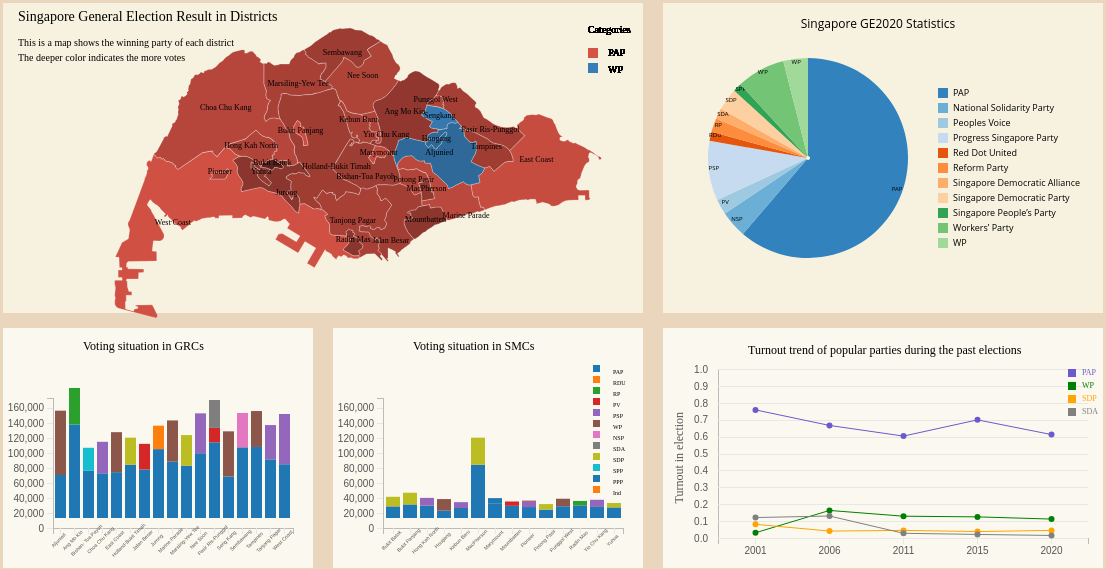
D3 v3 page, settled after 480 driven frames (8 s of simulated time); the page loaded 1 data file(s).


// ── js/geomap.js

var margin = {top: 10, right: 10, bottom: 10, left: 10},
		padding = {top: 10, right: 10, bottom: 10, left: 10},
		vizWidth = 660,
		vizHeight = 310,
		plotWidth = vizWidth - margin.left - margin.right,
		plotHeight = vizHeight - margin.top - margin.bottom,
		panelWidth = plotWidth - padding.left - padding.right,
		panelHeight = plotHeight - padding.top - padding.bottom;

var viz = d3.select(document.getElementById('geomap')).append("svg")
						.classed("viz",true)
    				.attr("width", vizWidth)
    				.attr("height", vizHeight);
// some information in text
	viz.append("text")
    .attr("x", 10)
    .attr("y", 3)
    .attr("dy", "0.71em")
    .attr("fill", "#000")
    .text("Singapore General Election Result in Districts")
    .style("font-size", "14px")
    .style("fill", "#000000");
  
     viz.append("text")
    .attr("x", 10)
    .attr("y", 38)
    .attr("dy", "0em")
    .style("font-size", "10px")
    .style("fill", "#000000")
    .text("This is a map shows the winning party of each district");
  
    viz.append("text")
    .attr("x", 10)
    .attr("y", 53)
    // .attr("dy", "1em")
    .style("font-size", "10px")

    // .style("font", "10px avenir")
    .style("fill", "#000000")
    .text("The deeper color indicates the more votes");
  
    // viz.append("text")
    // .attr("x", 30)
    // .attr("y", 202)
    // .attr("dy", "3em")
    // .style("font", "5px avenir")
    // .style("fill", "#000000")
    // .text("By HF")
    // .style("font-weight", "bold");

var plot = viz.append("g")
		.attr("class","plot")
    .attr("transform", "translate(" + margin.left + "," + margin.top + ")");

var panel = plot.append("g")
		.attr("class","panel")
    .attr("transform", "translate(" + padding.left + "," + padding.top + ")");

var div = d3.select("body").append("div")
    .attr("class", "tooltip")
    .style("display", "none");

//Important Functions
function centralPointx1(d) {
		
		var xPosition1 = d3.min(d.geometry.coordinates[0], function(d){ return d[0]; });
		// xPosition = d3.max(xPosition, function(d){ return d; });
		//var xValue = d3.max(xPosition);

    	// console.log(xPosition);

    	return xPosition1;
}
function centralPointx2(d) {
		
		var xPosition2 = d3.max(d.geometry.coordinates[0], function(d){ return d[0]; });
		// xPosition = d3.max(xPosition, function(d){ return d; });
		//var xValue = d3.max(xPosition);

    	// console.log(xPosition);

    	return xPosition2;
}

function centralPointy1(d) {

    	var yPosition1 = d3.min(d.geometry.coordinates[0], function(d){ return d[1]; });
    	// yPosition = d3.max(yPosition, function(d){ return d; });
    	//var yValue = d3.max(yPosition);

    	// console.log(yPosition);

    	return yPosition1;
}
function centralPointy2(d) {

    	var yPosition2 = d3.max(d.geometry.coordinates[0], function(d){ return d[1]; });
    	// yPosition = d3.max(yPosition, function(d){ return d; });
    	//var yValue = d3.max(yPosition);

    	// console.log(yPosition);

    	return yPosition2;
}

function drawTooltip(d) {
		console.log(d);
		var xPosition = d3.event.pageX;
    	var yPosition = d3.event.pageY;
    	console.log(xPosition, yPosition);
		d3.select("#tooltip")
			.classed("hidden",false)
			.style("left", xPosition + "px")
			.style("top", yPosition + "px")
			.text("Win by "+d.properties.win+" in "+d.properties.Etype+" constituency.");
}

function mouseout() {
	d3.select("#tooltip").classed("hidden", true);
	d3.select(this).classed("highlight",false)
}

// color function
// 2f589e PAP cb8050 WP
var color = d3.scaleOrdinal(['#2f589e','#cb8050']);

// new color set
var colorP = d3.rgb("#d65245");
var colorW = d3.rgb("#377eb8");



d3.json("./data/geomapTest.json", function(error, sg) {
		// use console to output error info when error shows up
		if (error)
			return console.error(error);
		console.log(sg.features);

		// define geo path generator
		var projection = d3.geoMercator().fitSize([panelWidth+40,panelHeight+20],sg),
				geoPath = d3.geoPath(projection);

		var areas = panel.selectAll("path")
										.data(sg.features)
										.enter()
										.append("path")
											.attr("d",geoPath)
											.attr("fill", function(d) {
												if (d.properties.win == "PAP")
													return colorP.darker(d.properties.darker*2.5);
												else
													return colorW.darker(d.properties.darker*2.5);
											})
											.style("stroke", "#ffffff80")
											.style("stroke-width", 0.5)
											// .classed("area", true)
											.on('mouseover', function(d){
												d3.select(this).classed("highlight", true);
												drawTooltip(d);
											})
									    	.on('mouseout', mouseout)
									    	;	

		
    	var testPoint1 = projection([103.760108, 1.379]);
    	var testPoint2 = projection([103.760108, 1.379]);
		
		panel.selectAll("text.label")
				.data(sg.features)
				.enter()
				.append("text")
				.attr("class", "label")
				.attr("x", function(d){
					if (d.geometry.type == "Polygon"){
						// console.log(centralPointx(d));
						testPoint1 = projection([centralPointx1(d), centralPointy1(d)]);
						testPoint2 = projection([centralPointx2(d), centralPointy2(d)]);
					}
					else {
						// console.log(centralPointx(d)[0]);
						testPoint1 = projection([centralPointx1(d)[0], centralPointy1(d)[0]]);
						testPoint2 = projection([centralPointx2(d)[0], centralPointy2(d)[0]]);
					}
					var pointx = (testPoint1[0]+testPoint2[0])/2;
					if (d.properties.name == "West Coast"){
						pointx = pointx - 60;
					}
					if (d.properties.name == "Holland-Bukit Timah"){
						pointx = pointx + 50;
					}
					if (d.properties.name == "Jurong"){
						pointx = pointx + 15;
					}
					if (d.properties.name == "Yio Chu Kang"){
						pointx = pointx + 15;
					}
					if (d.properties.name == "Marine Parade"){
						pointx = pointx + 25;
					}
					if (d.properties.name == "Pasir Ris-Punggol"){
						pointx = pointx + 10;
					}
					// console.log(testPoint[0]);
					return pointx;
				})
				.attr("y", function(d){
					if (d.geometry.type == "Polygon"){
						// console.log(centralPointy(d));
						testPoint1 = projection([centralPointx1(d), centralPointy1(d)]);
						testPoint2 = projection([centralPointx2(d), centralPointy2(d)]);
					}
					else {
						// console.log(centralPointy(d)[1]);
						testPoint1 = projection([centralPointx1(d)[1], centralPointy1(d)[1]]);
						testPoint2 = projection([centralPointx2(d)[1], centralPointy2(d)[1]]);
					}
					var pointy = (testPoint1[1]+testPoint2[1])/2;
					if (d.properties.name == "West Coast"){
						pointy = pointy + 60;
					}
					if (d.properties.name == "Holland-Bukit Timah"){
						pointy = pointy + 40;
					}
					if (d.properties.name == "Jurong"){
						pointy = pointy + 10;
					}
					if (d.properties.name == "Yio Chu Kang"){
						pointy = pointy + 10;
					}
					if (d.properties.name == "Marine Parade"){
						pointy = pointy + 30;
					}
					if (d.properties.name == "Jalan Besar"){
						pointy = pointy + 20;
					}
					if (d.properties.name == "Bishan-Toa Payoh"){
						pointy = pointy + 15;
					}
					if (d.properties.name == "Pasir Ris-Punggol"){
						pointy = pointy + 15;
					}
					// console.log(testPoint[1]);
					return pointy;
				})
				.style("font", "8px avenir")
    			.style("fill", "#000000")
    			.style("text-anchor", "middle")
    			.text(function(d){
					console.log(d.properties.name);
					return d.properties.name;
				});

		var legend = panel.selectAll(".legend")
			.data(sg.features)
			.enter()
			.append("g")
			.attr("class", "legend")
			.attr("transform", "translate(" + (panelWidth - 60) + "," + 20 + ")");

		legend.append("rect")
			.attr("x", 0)
			.attr("y", 0)
			.attr("width", 10)
			.attr("height", 10)
			.style("fill", "#d65245");

		legend.append("rect")
			.attr("x", 0)
			.attr("y", 15)
			.attr("width", 10)
			.attr("height", 10)
			.style("fill", "#377eb8");

		legend.append("text")
			.attr("x", 20)
			.attr("dy", "0.75em")
			.attr("Y", 30)
			.text("PAP")
			.style("font", "10px avenir")
    		.style("fill", "#000000");


		legend.append("text")
			.attr("x", 20)
			.attr("dy", "2.5em")
			.attr("Y", -90)
			.text("WP")
			.style("font", "10px avenir")
    		.style("fill", "#000000");

		legend.append("text")
			.attr("x", 0)
			.attr("y", -15)
			.text("Categories")
			.style("font", "10px avenir")
    		.style("fill", "#000000");

});

// ── js/lineChart.js

    var data =  [

        [{'x': 2001, 'y':0.758},{'x': 2006, 'y':0.666}, {'x': 2011, 'y':0.603}, {'x': 2015, 'y':0.699}, {'x': 2020, 'y':0.612}],
        [{'x': 2001, 'y':0.031},{'x': 2006, 'y':0.163}, {'x': 2011, 'y':0.129}, {'x': 2015, 'y':0.125}, {'x': 2020, 'y':0.112}],
        [{'x': 2001, 'y':0.081},{'x': 2006, 'y':0.041}, {'x': 2011, 'y':0.045}, {'x': 2015, 'y':0.038}, {'x': 2020, 'y':0.045}],
        [{'x': 2001, 'y':0.121},{'x': 2006, 'y':0.130}, {'x': 2011, 'y':0.028}, {'x': 2015, 'y':0.021}, {'x': 2020, 'y':0.015}]

    ];



    var linecolors = [
        'slateblue',
        'green',
        'orange',
        "grey" 
    ];

    var color_hash = {  0 : ["PAP", "slateblue"],
                        1 : ["WP", "green"],
                        2 : ["SDP", "orange"],
                        3 : ["SDA", "grey"]
    } 

    var linemargin = {top: 36, right: 10, bottom: 25, left: 50},
            linewidth = 430 - linemargin.left - linemargin.right,
            lineheight = 230 - linemargin.top - linemargin.bottom;

    // x轴的比例尺 - 离散型
    var x = d3.scaleBand()
            .domain(['2001', '2006', '2011', '2015', '2020'])
            .rangeRound([0, linewidth]);


    var y = d3.scaleLinear()
            .domain([0, 1])
            .range([lineheight, 0]);

    //定义x轴
    var xAxis0 = d3.axisBottom(x)

    //y轴设置
    var yAxis0 = d3.axisLeft(y)
                   .tickPadding(10)
                   .tickSize(-linewidth)


    // 去除缩放拖拽
    // 添加svg画布
    var svg = d3.select("#trendSvg").append("svg")
            .attr("width", linewidth + linemargin.left + linemargin.right)
            .attr("height", lineheight + linemargin.top + linemargin.bottom)
            .append("g")
            .attr("transform", "translate(" + linemargin.left + "," + linemargin.top + ")");


    // 将坐标轴加入到svg容器group中
    svg.append("g")
            .attr("class", "x axis")
            .attr("transform", "translate(0," + lineheight + ")")
            .call(xAxis0);

    svg.append("g")
            .attr("class", "y axis")
            .call(yAxis0);

    // 添加纵坐标轴说明
    svg.append("g")
            .attr("class", "y axis")
            .append("text")
            .attr("class", "axis-label")
            .attr("transform", "rotate(-90)")
            .attr("y", (-linemargin.left) + 15)
            .attr("x", -lineheight/2 - 50)
            .text('Turnout in election')
            .style('font-size', '12px');


    var line = d3.svg.line()
            .interpolate("linear")
            .x(function(d) { return x(d.x); })
            .y(function(d) { return y(d.y); });


    const xOffset = 37.5;

    svg.selectAll('.line')
            .data(data)
            .enter()
            .append("path")
            .attr("class", "line")
            .attr('transform', 'translate(' + xOffset + ',0)')
            // .attr("clip-path", "url(#clip)")
            .attr('stroke', function(d,i){
                return linecolors[i%linecolors.length];
            })
            .attr("d", line);


    var points = svg.selectAll('.dots')
            .data(data)
            .enter()
            .append("g")
            .attr('transform', 'translate(' + xOffset + ',0)')
            .attr("class", "dots");
            // .attr("clip-path", "url(#clip)");

    points.selectAll('.dot')
            .data(function(d, index){
                var a = [];
                d.forEach(function(point,i){
                    a.push({'index': index, 'point': point});
                });
                return a;
            })
            .enter()
            .append('circle')
            .attr('class','dot')
            .attr("r", 3)
            .attr('fill', function(d,i){
                return linecolors[d.index%linecolors.length];
            })
            .attr("transform", function(d) {
                return "translate(" + x(d.point.x) + "," + y(d.point.y) + ")"; }   
            )
            .on('mouseover', function (d, i) {   // 定义鼠标移入事件
              return tooltip.style('visibility', 'visible').text(d.point.y)
            })
            .on('mousemove', function (d, i) {
              return tooltip.style('top', (event.pageY-10)+'px').style('left',(event.pageX+10)+'px')
            })
            .on('mouseout', function (d, i) {
              return tooltip.style('visibility', 'hidden')
            });

    // 添加标题   
     svg.append("svg:text")
        .attr("class", "title")
        .attr("x", 30)
        .attr("y", -15)
        .attr("font-size",12)
        .text("Turnout trend of popular parties during the past elections");

    let tooltip = d3.select('body')
        .append('div')
        .style('position', 'absolute')
        .style('z-index', '10')
        .style('color', '#3497db')
        .style('visibility', 'hidden')   // 是否可见（一开始设置为隐藏）
        .style('font-size', '12px')
        .style('font-weight', 'bold')
        .text('')


    // 添加图例  
     var legend = svg.append("g")
       .attr("class", "legend")
       .attr("x", linewidth - 90)
       .attr("y", 25)
       .attr("height", 100)
       .attr("width", 100);

     legend.selectAll('g').data(data)
         .enter()
         .append('g')
         .each(function(d, i) {
           var g = d3.select(this);
           g.append("rect")
             .attr("x", linewidth - 20)
             .attr("y", i*13)
             .attr("width", 8)
             .attr("height", 8)
             .style("fill", color_hash[String(i)][1]);

           g.append("text")
             .attr("x", linewidth-6)
             .attr("y", i * 13 + 6)
             .attr("height", 50)
             .attr("width", 120)
             .attr("font-size",8)
             .style("fill", color_hash[String(i)][1])
             .text(color_hash[String(i)][0]);

         });













// ── js/pieChart.js

var piecolors = d3.scale.category20c();

var piew = 420,
    pieh = 250,
    pier = (Math.min(piew, pieh) - 50) / 2;
// var width = 1200
d3.csv('', function(error, data) {
    data =  [
              {percent: 61.28,value: 1317338, shortname:'PAP',name: 'PAP', detail: {'Aljunied':57244, 'Ang Mo Kio':124430,'Bishan- Toa Payoh': 62853,'Choa Chu Kang': 59462,'East Coast':61009,'Holland-Bukit Timah':70963,'Jalan Besar':64522,'Jurong':91692,'Marine Parade':74993, 'Marsling-Yew Tee':69722,'Nee Soon':86219,'Pasir Ris-Punggol':100772,'Seng Kang':55214,'Sembawang':94068,'Tampines':94551,'Tanjong Pagar':78079,'West Coast':71545 } },
              {percent: 4.35,value: 93546, shortname:'NSP',name: 'National Solidarity Party',detail: {'Sembawang': 45727,'Tampines':47819}},
              {percent: 2.48,value: 53312, shortname:'PV',name: 'Peoples Voice',detail: {'Jalan Besar': 34185,'Pasir Ris-Punggol': 19127 }},
              {percent: 9.65,value: 207492, shortname:'PSP',name: 'Progress Singapore Party',detail: {'Choa Chu Kang': 41942,'Nee Soon':53070 ,'Tanjong Pagar': 45609,'West Coast':66871 }},
              {percent: 1.45,value: 31191, shortname:'RDU',name: 'Red Dot United',detail: {'Jurong':31191 }},
              {percent: 2.26,value: 48600, shortname:'RP',name: 'Reform Party',detail: {'Ang Mo Kio':48600 }},
              {percent: 1.73,value: 37179, shortname:'SDA',name: 'Singapore Democratic Alliance',detail: {'Pasir Ris-Punggol':37179}},
              {percent: 3.57,value: 76613, shortname:'SDP',name: 'Singapore Democratic Party',detail: {'Holland-Bukit Timah':35972,'Marsling-Yew Tee':40641}},
              {percent: 1.42,value: 30594, shortname:'SPP',name: 'Singapore People’s Party',detail: {'Bishan- Toa Payoh':30594}},
              {percent: 7.83,value: 168214, shortname:'W’P',name: 'Workers’ Party',detail: {'East Coast':53228,'Marine Parade':54850,'Seng Kang':60136 }},
              {percent: 3.98,value: 85603, shortname:'WP',name: 'WP', detail: {'Aljunied': 85603 }},
            ]
    var svgPie = d3.select(document.getElementById("pieChart")).append("svg")
        .attr("width", piew)
        .attr("height", pieh)
        .append("g")
        .attr("transform", "translate(" + (piew / 2-70) + "," + (pieh/2 + 25) + ")");

    var arc = d3.svg.arc()
        .outerRadius(pier)
        .innerRadius(2);

    var labelArc = d3.svg.arc()
        .outerRadius(pier-100)
        .innerRadius(pier-5);

    var pie = d3.layout.pie()
        .sort(null)
        .value(function(d) { return d.percent; });

    var pie = svgPie.selectAll(".arc")
      .data(pie(data))
      .enter().append("g")
      .attr("class", "arc");

    pie.append("path")
      .attr("d", arc)
      .attr("data-plegend", function(d){return d.data.name})
      .style("fill", function(d) { return piecolors(d.data.name); });


    // pie.append("text")
    //   .attr("transform", function(d) { 
    //   var midAngle = d.endAngle < Math.PI ? d.startAngle/2 + d.endAngle/2 : d.startAngle/2  + d.endAngle/2 + Math.PI ;
    //     return "translate("  + labelArc.centroid(d)[0] + "," + labelArc.centroid(d)[1] + ") rotate(-90) rotate(" + (midAngle * 180/Math.PI) + ")"; })
    //   .attr("dy", ".35em")
    //   .attr('text-anchor','middle')
    //   .style("font-size", "5px")
    //   .style("font-weight", "900")
    //   .style("font", "sans-serif")
    //   .text(function(d) { return d.data.shortname});
    var tooltip = d3.select("body").append("div")
    .style('position', 'absolute')
    .attr("class","tooltip") //用于css设置类样式
    .attr("opacity",0.0);

    pie.append("text")
    .attr("transform", function(d,i) {
      var x = labelArc.centroid(d)[0] * 2.0;
      var y = labelArc.centroid(d)[1] * 2.0;
      return 'translate(' + x + ', ' + y + ')';
    })
    .attr("text-anchor", "middle")
    .text(function(d) {
        return d.data.shortname;
    })
    .style("font-size", "6px")

  // 响应事件
  //-鼠标移入事件
    pie.on("mouseover",function(d)
      {	
        var res = d.data.name+":"+"<br/>"+d.value+"%"
              var detail = d.data.detail
              for(var key in detail){
                      res+= '<p>'+key+': '+ detail[key] +'</p>'
              }
        tooltip.html(res)
        .style("left",(d3.event.pageX)+"px")
        .style("top",(d3.event.pageY+20)+"px")
        .style("opacity",1.0)
      })
  //--鼠标移出事件
      .on("mouseout",function(d)
      {
        tooltip.style("opacity",0.0);
      }); 

      var plegend = svgPie.selectAll('.plegend-entry').data(data)
        .enter().append('g')
        .attr('class', 'plegend-entry')
  
    

      plegend.append('rect')
        .attr('class', 'plegend-rect')
        .attr('x', 130)
        .attr('y', function (d, i) { return i * 15 - 70 })
        .attr('width', 10)
        .attr('height', 10)
        .attr('fill', function (d) {
          return piecolors(d.name)
        })

      plegend.append('text')
        .attr('class', 'plegend-text')
        .attr('x', 145)
        .attr('y', function (d, i) { return i * 15 - 62  })
        .text(function (d) {
          return d.name
        })
        .style("font-size", "9px")

      svgPie.append("text")
          .attr("x",70)
          .attr("y", -130)
          .attr("text-anchor", "middle")
          .style("font-size", "12px")
          .text("Singapore GE2020 Statistics");
      });

// ── js/stackedChart0.js


			//Width and height
			var w0 = 240;
			var h0 = 130;

			//Original data
			var dataset = [
				{ c:'Aljunied',PAP: 57244, WP:85603 },
                { c:'Ang Mo Kio',PAP: 124430, RP: 48600},
                { c:'Bishan- Toa Payoh',PAP: 62853, SPP:30594 },
                { c:'Choa Chu Kang',PAP: 59462, PSP: 41942},
                { c:'East Coast',PAP: 61009, WP:53228 },
                { c:'Holland-Bukit Timah',PAP: 70963, SDP: 35972},
                { c:'Jalan Besar',PAP: 64522, PV:34185 },
                { c:'Jurong',PAP: 91692, RDU:31191 },
                { c:'Marine Parade',PAP: 74993, WP:54850 },
                { c:'Marsling-Yew Tee',PAP: 69722, SDP:40641 },
                { c:'Nee Soon',PAP: 86219, PSP:53070 },
                { c:'Pasir Ris-Punggol',PAP: 100772, SDA:37179,PV:19127 },
                { c:'Seng Kang',PAP: 55214, WP:60136 },
                { c:'Sembawang',PAP: 94068, NSP:45727 },
				{ c:'Tampines',PAP: 94551, WP:47819 },
				{ c:'Tanjong Pagar',PAP: 78079, PSP:45609 },
				{ c:'West Coast',PAP: 71545, PSP:66871 },
				
		
			];

			//Set up stack method
			var stack = d3.stack()
						  .keys([ "PAP", "RDU","RP","PV", "PSP","WP","NSP","SDA","SDP","SPP","PPP","Ind" ])
						  .order(d3.stackOrderDescending);  // <-- Flipped stacking order

			//Data, stacked
			var series = stack(dataset);
			console.log(series);

           

			//Set up scales
			var xScale = d3.scaleBand()
				//.domain(d3.range(dataset.length))
                .domain(dataset.map(function(d){return d.c;}))
                //.domain(['2001', '2006', '2011', '2015', '2020'])
				.rangeRound([0, w0])
				.paddingInner(0.2);
           
            var lalala = d3.scaleBand()
				.domain(d3.range(dataset.length))
                //.domain(dataset.map(function(d){return d.c;}))
                //.domain(['2001', '2006', '2011', '2015', '2020'])
				.rangeRound([0, w0])
				.paddingInner(0.2);
            
					
			var yScale = d3.scaleLinear()
				.domain([0,				
					d3.max(dataset, function(d) {
						return d.PAP + d.RP;
					})
				])
				.range([h0, 0]);  // <-- Flipped vertical scale
			
            const xAxis = d3.axisBottom(xScale);
                    
    		const yAxis = d3.axisLeft(yScale);
                    		
                    						
			//Easy colors accessible via a 10-step ordinal scale
			var colors = d3.scaleOrdinal(d3.schemeCategory10);
            var margin = {top: 55, right: 30, bottom: 40, left: 45};
            var fruits = [ "PAP", "RDU","RP","PV", "PSP","WP","NSP","SDA","SDP","SPP","PPP","Ind"];
		
			//Create SVG element
			var svg = d3.select(document.getElementById('chart0'))
						.append("svg")
						.attr("width", w0+margin.left+margin.right)
						.attr("height", h0+margin.top+margin.bottom)
						.append("g")
                        .attr("transform", "translate(" + margin.left + "," + margin.top + ")");;
            
            

	
			// Add a group for each row of data
			var groups = svg.selectAll("g")
				.data(series)
				.enter()
				.append("g")
				.style("fill", function(d, i) {
					return colors(i);
				});
	
			// Add a rect for each data value
			var rects = groups.selectAll("rect")
				.data(function(d) { return d; })
				.enter()
				.append("rect")
				.attr("x", function(d, i) {
					return lalala(i);
				})
				.attr("y", function(d) {
					console.log(d[1]);
					return yScale(d[1]);  // <-- Changed y value
				})
				.attr("height", function(d) {
					//console.log(d);
					return yScale(d[0]) - yScale(d[1]);  // <-- Changed height value
				})
				.attr("width", xScale.bandwidth());
			

    		svg.append("g")
            		.attr("class", "y axis")
                    .attr("transform", "translate(0, 10)")
            		.call(yAxis);
            var la= h0 +10;

                    
            svg.append("g")
            		.attr("class", "x axis")
                    .attr("transform", "translate(0, " +la  +")")
            		.call(xAxis)
                    .selectAll("text")
                    .style("font-size", "5px")
		            .attr("dx", "-2em")
                    .attr("dy", "-0.0em")
                    .attr("transform", function(d) {
                return "rotate(-45)" 
                }) ;
 svg.append("svg:text")
        .attr("class", "title")
        .attr("x", +30)
        .attr("y", -38)
        .attr("font-size",12)
        .text("Voting situation in GRCs");
            
 

			
						
// ── js/stackedChart1.js
			//Width and height
			var w1 = 240;
			var h1 = 130;

			//Original data
			var dataset1 = [
				
				{ c:'Bukit Batok',PAP: 15476, SDP:12764 },
                { c:'Bukit Panjang',PAP: 18070, SDP:15556},
                { c:'Hong Kah North',PAP: 16333, PSP:10452 },
                { c:'Hougang',PAP: 9776, WP:15416},
                { c:'Kebun Baru',PAP: 13284, PSP:7812},
                { c:'MacPherson',PAP: 70963, SDP: 35972},
                { c:'Marymount',PAP: 18983, PPP:7477 },
                { c:'Mountbatten',PAP: 16227, PV:5748 },
                { c:'Pioneer',PAP: 14571, PSP:8285,Ind:654},
                { c:'Potong Pasir',PAP: 11232, SDP:7275 },
                { c:'Punggol West',PAP: 15637, WP:10012 },
                { c:'Radin Mas',PAP: 16834, RP:5905 },
                { c:'Yio Chu Kang',PAP: 14756, PSP:9500 },
                { c:'Yuhua',PAP: 14111, SDP:5894 },
		
			];

			//Set up stack method
			var stack1 = d3.stack()
						  .keys([ "PAP", "RDU","RP","PV", "PSP","WP","NSP","SDA","SDP","SPP","PPP","Ind" ])
						  .order(d3.stackOrderDescending);  // <-- Flipped stacking order

			//Data, stacked
			var series1 = stack(dataset1);
			console.log(series1);

           

			//Set up scales
			var xScale1 = d3.scaleBand()
				//.domain(d3.range(dataset1.length))
                .domain(dataset1.map(function(d){return d.c;}))
                //.domain(['2001', '2006', '2011', '2015', '2020'])
				.rangeRound([0, w1])
				.paddingInner(0.2);
           
            var lalala1 = d3.scaleBand()
				.domain(d3.range(dataset1.length))
                //.domain(dataset1.map(function(d){return d.c;}))
                //.domain(['2001', '2006', '2011', '2015', '2020'])
				.rangeRound([0, w1])
				.paddingInner(0.2);
            
					
			var yScale1 = d3.scaleLinear()
				.domain([0,				
					d3.max(dataset1, function(d) {
						return 173030;
					})
				])
				.range([h1, 0]);  // <-- Flipped vertical scale
			
            const xAxis1 = d3.axisBottom(xScale1);
                    
    		const yAxis1 = d3.axisLeft(yScale1);
                    		
                    						
			//Easy colors accessible via a 10-step ordinal scale
			var colors1 = d3.scaleOrdinal(d3.schemeCategory10);
            var margin1 = {top: 55, right: 30, bottom: 40, left: 45};
            var fruits1 = [ "PAP", "RDU","RP","PV", "PSP","WP","NSP","SDA","SDP","SPP","PPP","Ind"];
		
			//Create SVG element
			var svg1 = d3.select(document.getElementById('chart1'))
						.append("svg")
						.attr("width", w1+margin1.left+margin1.right)
						.attr("height", h1+margin1.top+margin1.bottom)
						.append("g")
                        .attr("transform", "translate(" + margin1.left + "," + margin1.top + ")");;

	
			// Add a group for each row of data
			var groups1 = svg1.selectAll("g")
				.data(series1)
				.enter()
				.append("g")
				.style("fill", function(d, i) {
					return colors1(i);
				});
	
			// Add a rect for each data value
			var rects1 = groups1.selectAll("rect")
				.data(function(d) { return d; })
				.enter()
				.append("rect")
				.attr("x", function(d, i) {
					return lalala1(i);
				})
				.attr("y", function(d) {
					console.log(d[1]);
					return yScale1(d[1]);  // <-- Changed y value
				})
				.attr("height", function(d) {
					//console.log(d);
					return yScale1(d[0]) - yScale1(d[1]);  // <-- Changed height value
				})
				.attr("width", xScale1.bandwidth());
			

    		svg1.append("g")
            		.attr("class", "y axis")
                    .attr("transform", "translate(0, 10)")
            		.call(yAxis1);
            var la1= h1 +10;

                    
            svg1.append("g")
            		.attr("class", "x axis")
                    .attr("transform", "translate(0, " +la  +")")
            		.call(xAxis1)
                    .selectAll("text")
                    .style("font-size", "5px")
		            .attr("dx", "-2em")
                    .attr("dy", "-0.0em")
                    .attr("transform", function(d) {
                return "rotate(-45)" 
                }) ;

            
            // add legend  
            var legend1 = svg1.append('g')
                .attr('class', 'legend')
                .attr('transform', 'translate(' + ( w1-20) + ', 0)');

            legend1.selectAll('rect')
                .data(fruits)
                .enter()
                .append('rect')
                .attr('x', -10)
                .attr('y', function(d, i){
                    return i * 11-23 ;
                })
                .attr('width', 7)
                .attr('height', 7)
                .attr('fill', function(d, i){
                    return colors1(i);
                });
            
            legend1.selectAll('text')
                .data(fruits1)
                .enter()
                .append('text')
                .text(function(d){
                    return d;
                })
                .attr('x', 10)
                .attr('y', function(d, i){
                    return i * 11+1.8-20;
                })
                .attr('text-anchor', 'start')
		.style("font-size", "6px")
                .attr('alignment-baseline', 'hanging');
svg1.append("svg:text")
        .attr("class", "title")
        .attr("x", +30)
        .attr("y", -38)
        .attr("font-size",12)
        .text("Voting situation in SMCs");
			


### data: data/geomapTest.json
{
 "type": "FeatureCollection",
 "features": [
  {
   "type": "Feature",
   "geometry": {
    "type": "MultiPolygon",
    "coordinates": "[... 2 items]"
   },
   "properties": {
    "cartodb_id": 27,
    "name": "Holland-Bukit Timah",
    "win": "PAP",
    "darker": "0.33",
    "Etype": "GRC"
   }
  },
  {
   "type": "Feature",
   "geometry": {
    "type": "MultiPolygon",
    "coordinates": "[... 2 items]"
   },
   "properties": {
    "cartodb_id": 25,
    "name": "West Coast",
    "win": "PAP",
    "darker": "0.03",
    "Etype": "GRC"
   }
  },
  {
   "type": "Feature",
   "geometry": {
    "type": "Polygon",
    "coordinates": "[... 1 items]"
   },
   "properties": {
    "cartodb_id": 6,
    "name": "MacPherson",
    "win": "PAP",
    "darker": "0.43",
    "Etype": "SMC"
   }
  },
  {
   "type": "Feature",
   "geometry": {
    "type": "Polygon",
    "coordinates": "[... 1 items]"
   },
   "properties": {
    "cartodb_id": 13,
    "name": "Yuhua",
    "win": "PAP",
    "darker": "0.41",
    "Etype": "SMC"
   }
  },
  {
   "type": "Feature",
   "geometry": {
    "type": "Polygon",
    "coordinates": "[... 1 items]"
   },
   "properties": {
    "cartodb_id": 23,
    "name": "Sembawang",
    "win": "PAP",
    "darker": "0.35",
    "Etype": "GRC"
   }
  },
  {
   "type": "Feature",
   "geometry": {
    "type": "Polygon",
    "coordinates": "[... 1 items]"
   },
   "properties": {
    "cartodb_id": 7,
    "name": "Mountbatten",
    "win": "PAP",
    "darker": "0.47",
    "Etype": "SMC"
   }
  },
  {
   "type": "Feature",
   "geometry": {
    "type": "Polygon",
    "coordinates": "[... 1 items]"
   },
   "properties": {
    "cartodb_id": 9,
    "name": "Potong Pasir",
    "win": "PAP",
    "darker": "0.21",
    "Etype": "SMC"
   }
  },
  {
   "type": "Feature",
   "geometry": {
    "type": "Polygon",
    "coordinates": "[... 1 items]"
   },
   "properties": {
    "cartodb_id": 8,
    "name": "Pioneer",
    "win": "PAP",
    "darker": "0.24",
    "Etype": "SMC"
   }
  },
  "... 23 more items"
 ]
}